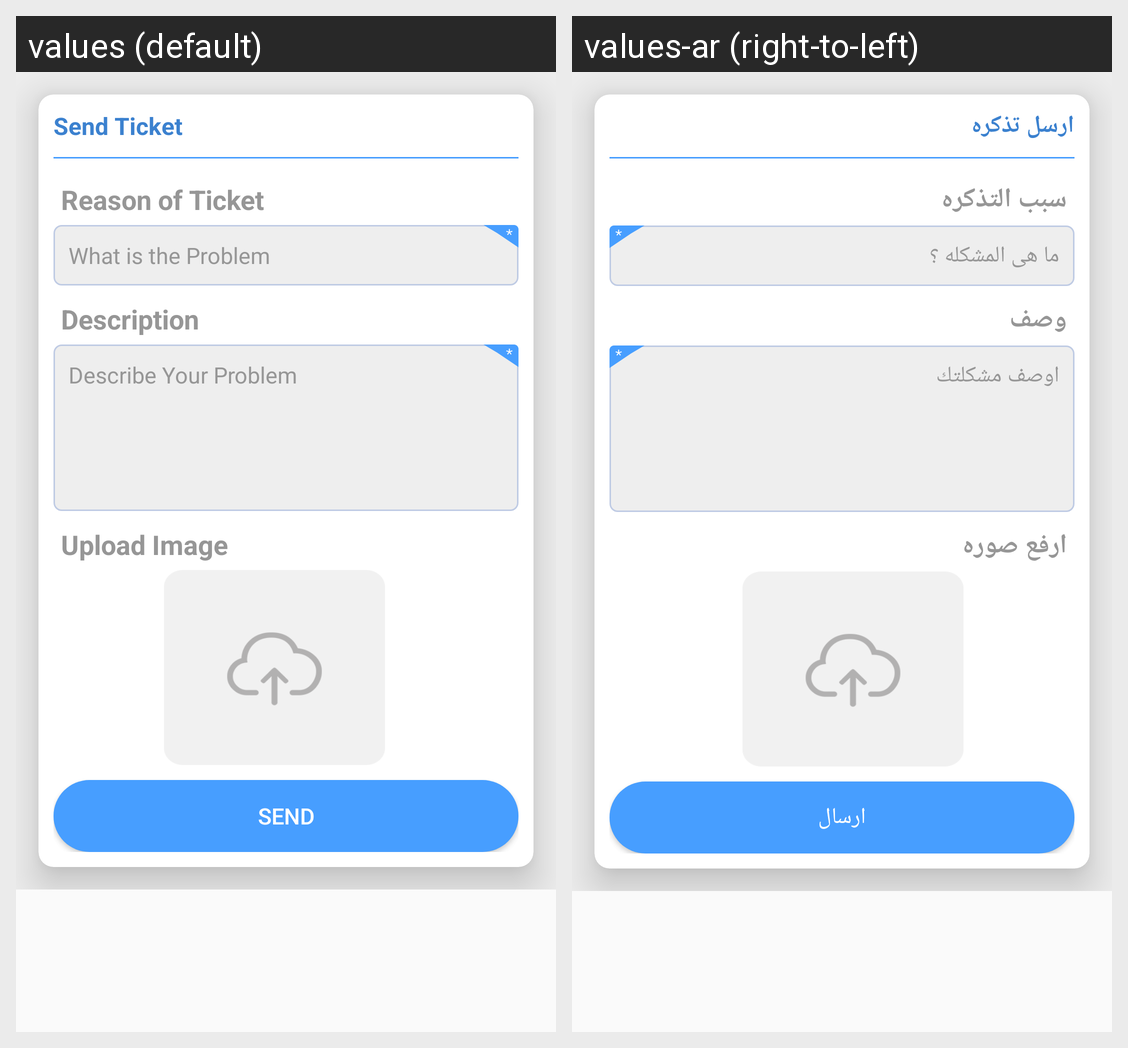

The Android screen above is rendered under two locales of the same app. Produce the string resources it draws, with the default and per-locale values.
Android screen res/layout/activity_create_new_ticket.xml rendered under 2 locales, left to right: values (default), values-ar (right-to-left). Device: Nexus 5 (rendered at 1080×1920; each locale shown at half size, 540×960, under a caption strip naming it); theme AppTheme.
Strings drawn on this screen, with the default value and each locale's value (text and hints the layout hard-codes, and strings that could not be matched under every locale, appear in the picture but are not listed):

send_ticket
  values: Send Ticket
  values-ar: ارسل تذكره

reason_of_ticket
  values: Reason of Ticket
  values-ar: سبب التذكره

what_is_the_problem
  values: What is the Problem
  values-ar: ما هى المشكله ؟

description
  values: Description
  values-ar: وصف

describe_your_problem
  values: Describe Your Problem
  values-ar: اوصف مشكلتك

upload_image
  values: Upload Image
  values-ar: ارفع صوره

send
  values: Send
  values-ar: ارسال
